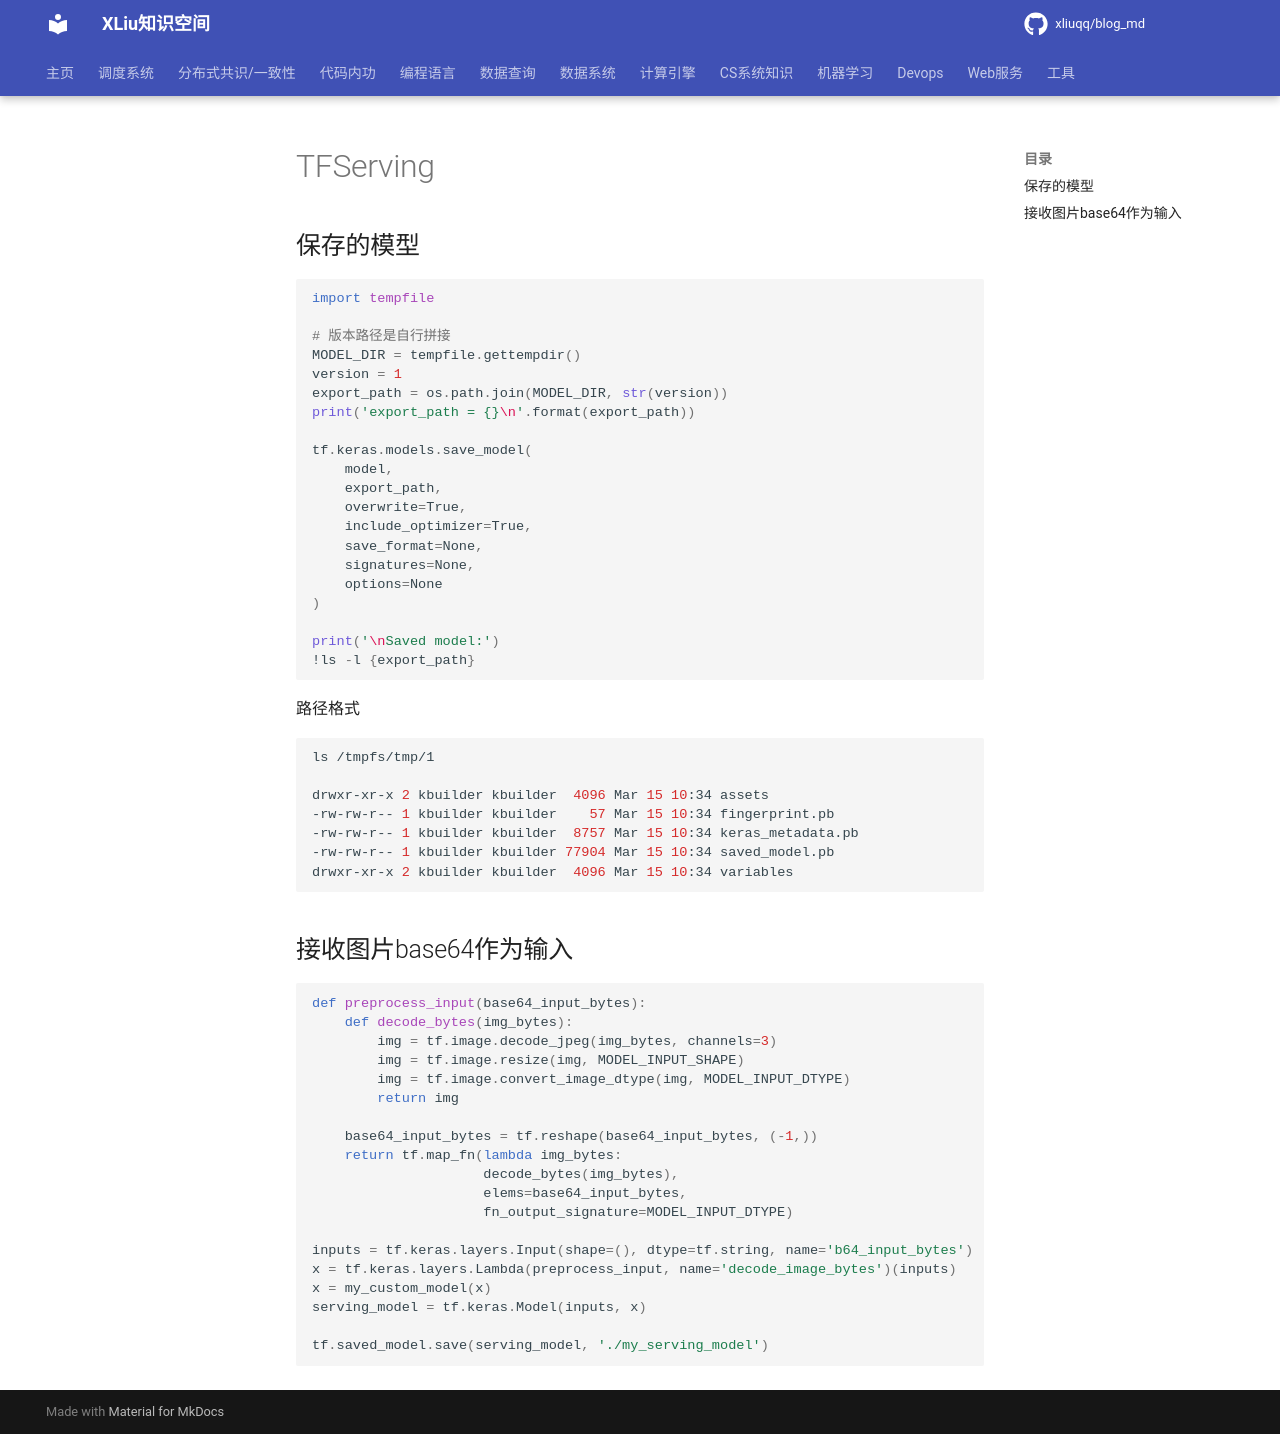

repository: xliuqq/blog_md · page: machine_learning/framework/tensorflow/tfserving.html · generator: mkdocs

# TFServing

## 保存的模型

```python
import tempfile

# 版本路径是自行拼接
MODEL_DIR = tempfile.gettempdir()
version = 1
export_path = os.path.join(MODEL_DIR, str(version))
print('export_path = {}\n'.format(export_path))

tf.keras.models.save_model(
    model,
    export_path,
    overwrite=True,
    include_optimizer=True,
    save_format=None,
    signatures=None,
    options=None
)

print('\nSaved model:')
!ls -l {export_path}
```

路径格式

```shell
ls /tmpfs/tmp/1

drwxr-xr-x 2 kbuilder kbuilder  4096 Mar 15 10:34 assets
-rw-rw-r-- 1 kbuilder kbuilder    57 Mar 15 10:34 fingerprint.pb
-rw-rw-r-- 1 kbuilder kbuilder  8757 Mar 15 10:34 keras_metadata.pb
-rw-rw-r-- 1 kbuilder kbuilder 77904 Mar 15 10:34 saved_model.pb
drwxr-xr-x 2 kbuilder kbuilder  4096 Mar 15 10:34 variables
```



## 接收图片base64作为输入

```python
def preprocess_input(base64_input_bytes):    
    def decode_bytes(img_bytes):
        img = tf.image.decode_jpeg(img_bytes, channels=3)
        img = tf.image.resize(img, MODEL_INPUT_SHAPE)
        img = tf.image.convert_image_dtype(img, MODEL_INPUT_DTYPE)
        return img

    base64_input_bytes = tf.reshape(base64_input_bytes, (-1,))
    return tf.map_fn(lambda img_bytes:
                     decode_bytes(img_bytes),
                     elems=base64_input_bytes,                     
                     fn_output_signature=MODEL_INPUT_DTYPE)

inputs = tf.keras.layers.Input(shape=(), dtype=tf.string, name='b64_input_bytes')
x = tf.keras.layers.Lambda(preprocess_input, name='decode_image_bytes')(inputs)
x = my_custom_model(x)
serving_model = tf.keras.Model(inputs, x)

tf.saved_model.save(serving_model, './my_serving_model')
```
